Dataset: images (GitHub, SnowRain510/PSEF-NET). Classes: IgG low positive, IgG moderate positive, IgG high positive.

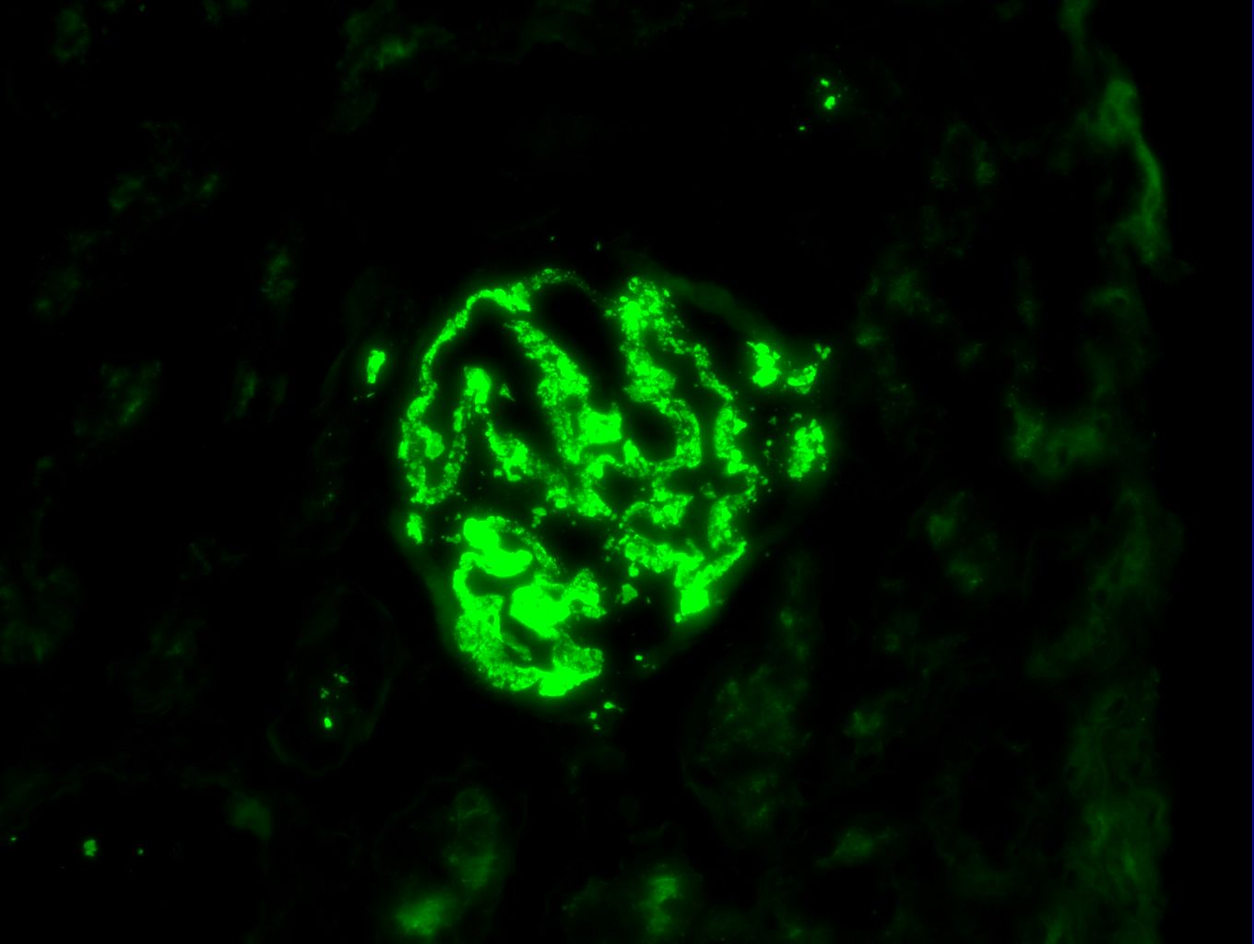
Label: IgG high positive

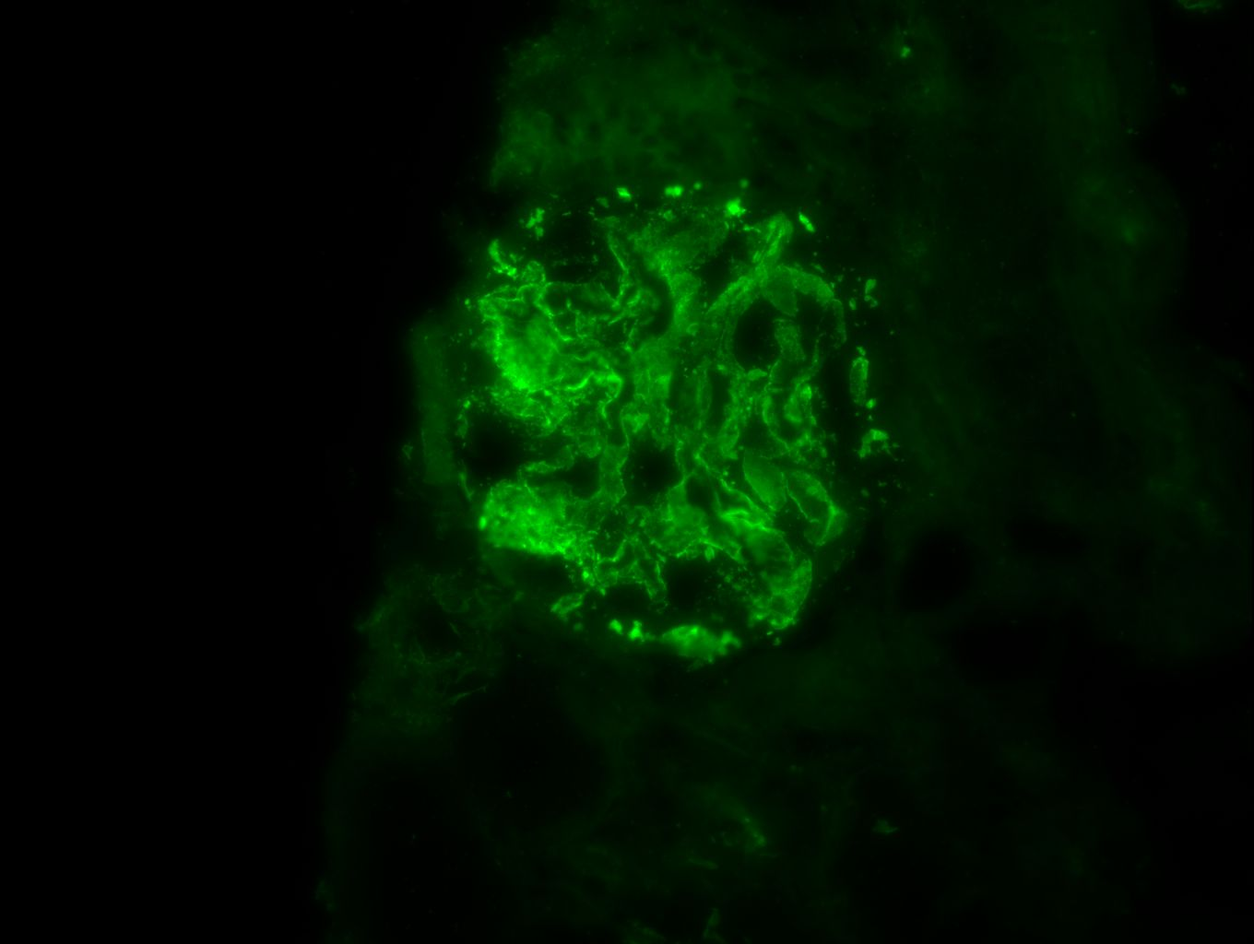
Label: IgG high positive

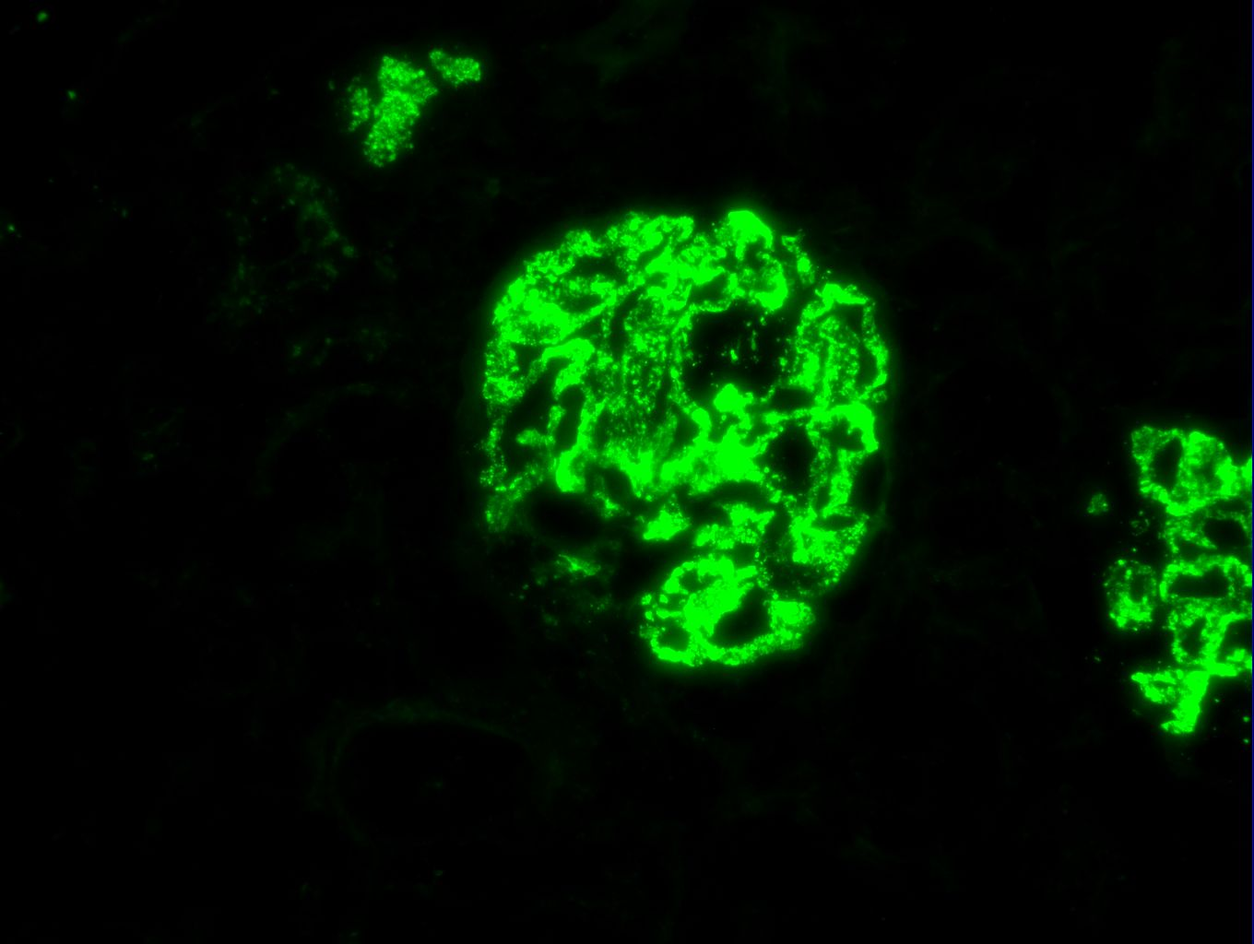
Label: IgG high positive

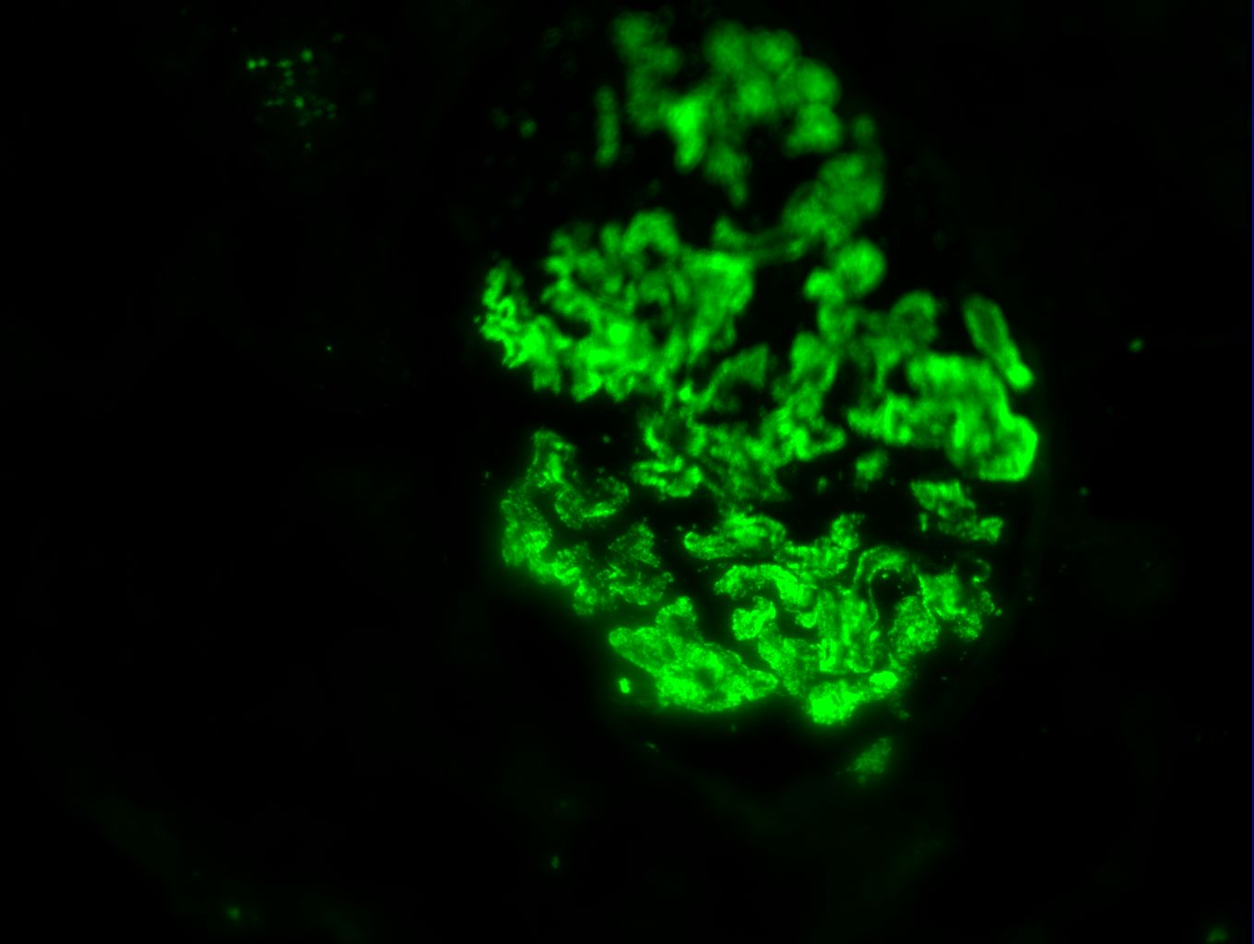
Label: IgG high positive

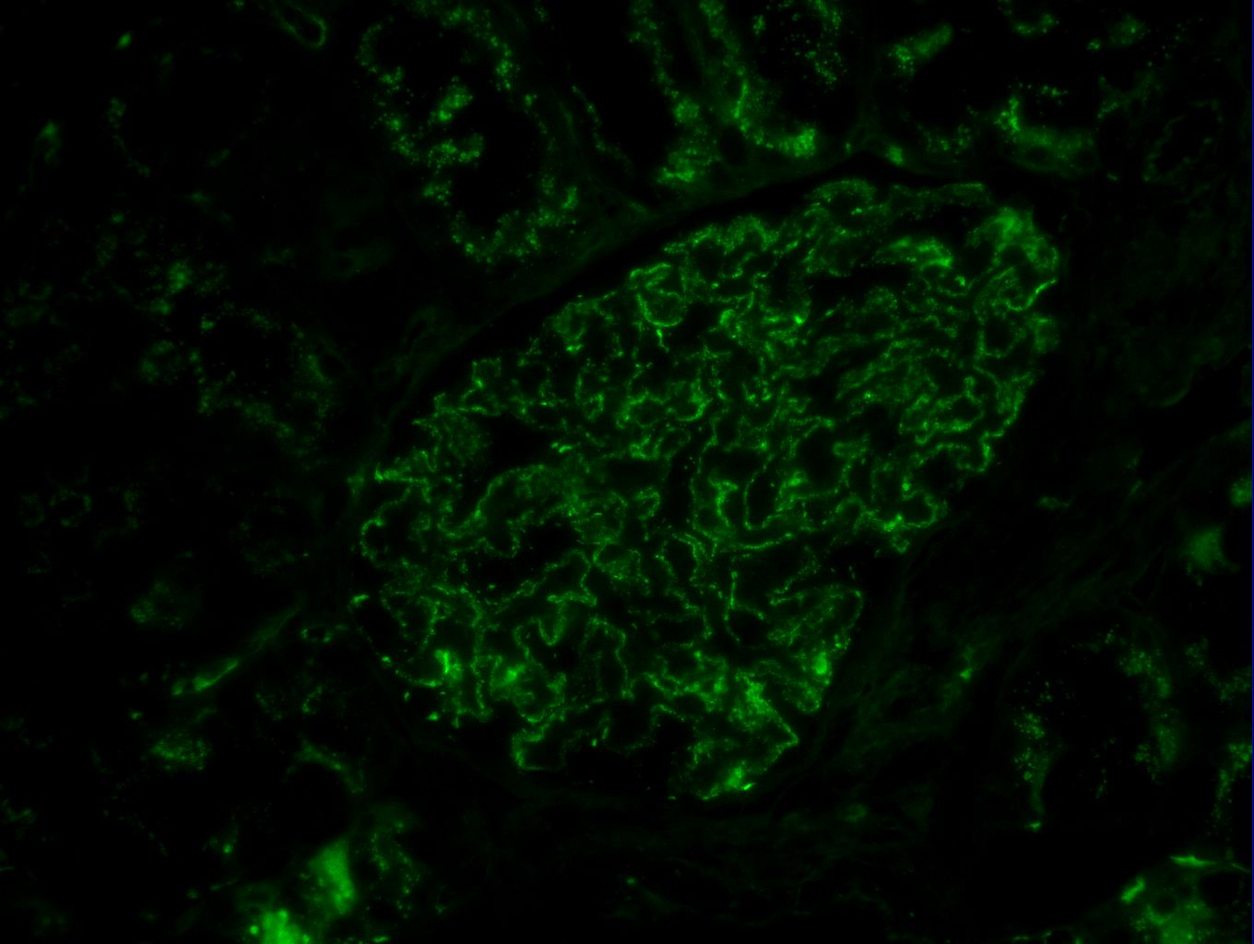
Label: IgG moderate positive

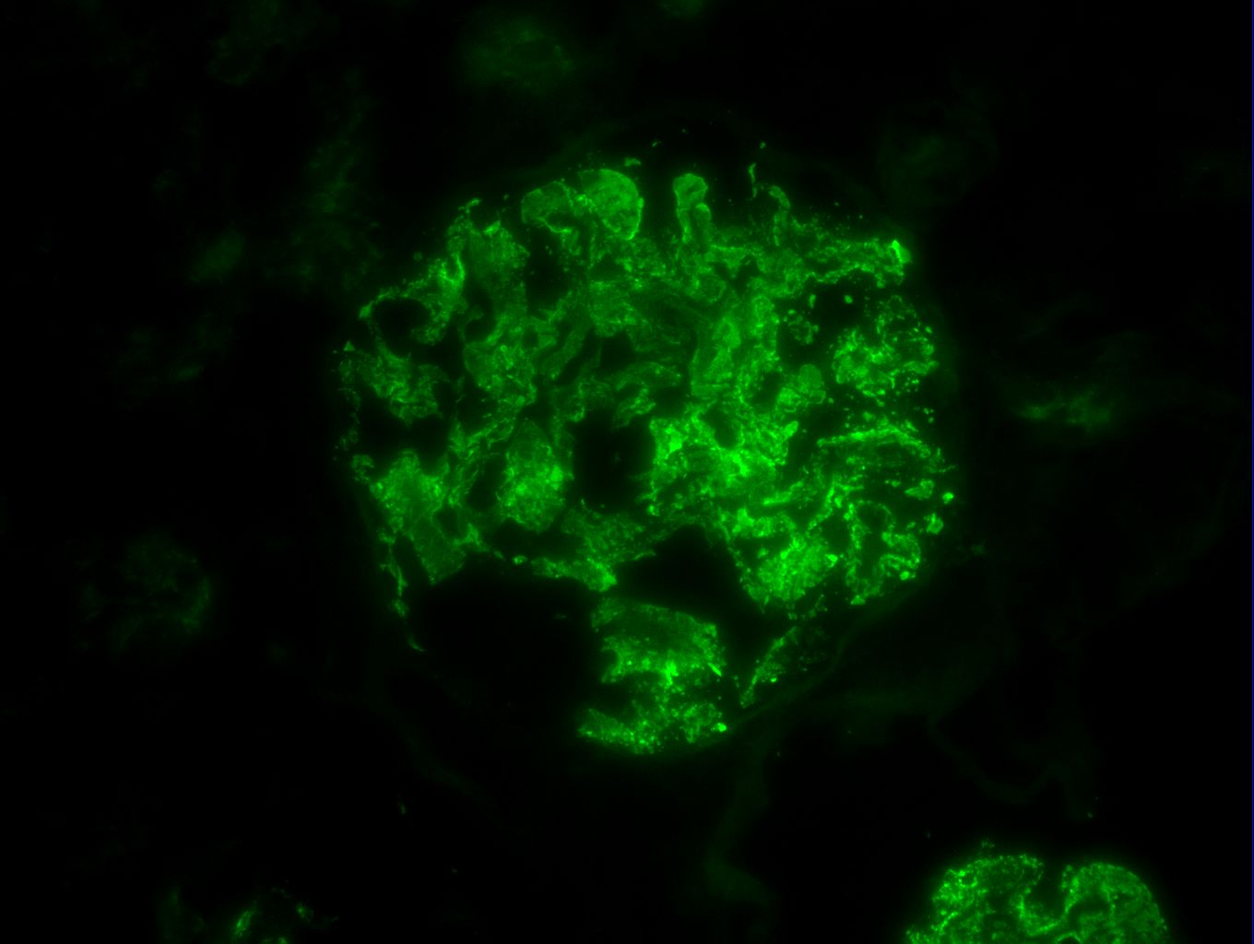
Label: IgG high positive
